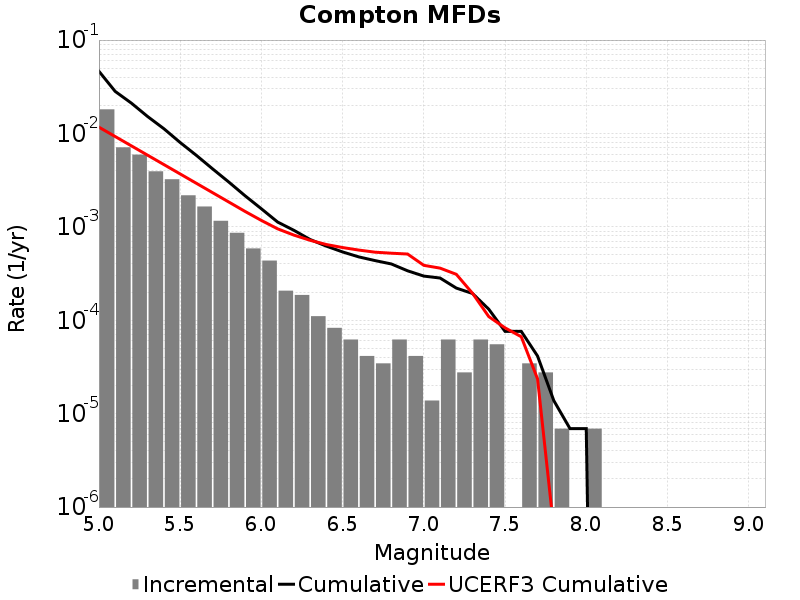

Data behind this chart, as committed beside it:
Magnitude, Incremental Rate, Cumulative Rate, UCERF3 Cumulative Rate
5.05, 0.01812, 0.04632, 0.01167
5.15, 0.007103, 0.0282, 0.009272
5.25, 0.005935, 0.0211, 0.007363
5.35, 0.003931, 0.01517, 0.005847
5.45, 0.003234, 0.01123, 0.004642
5.55, 0.002176, 0.008001, 0.003685
5.65, 0.001651, 0.005825, 0.002925
5.75, 0.001161, 0.004173, 0.002322
5.85, 8.636625E-4, 0.003012, 0.001842
5.95, 5.872905E-4, 0.002149, 0.001461
6.05, 4.3528588E-4, 0.001562, 0.001172
6.15, 2.07279E-4, 0.001126, 9.528949E-4
6.25, 1.865511E-4, 9.1893686E-4, 8.1629504E-4
6.35, 1.105488E-4, 7.323858E-4, 7.1803347E-4
6.45, 8.2911596E-5, 6.21837E-4, 6.4705405E-4
6.55, 6.21837E-5, 5.389254E-4, 6.004227E-4
6.65, 4.1455798E-5, 4.767417E-4, 5.642693E-4
6.75, 3.4546498E-5, 4.3528588E-4, 5.3555163E-4
6.85, 6.21837E-5, 4.007394E-4, 5.22339E-4
6.95, 4.1455798E-5, 3.385557E-4, 5.118439E-4
7.05, 1.38186E-5, 2.970999E-4, 3.8737405E-4
7.15, 6.21837E-5, 2.832813E-4, 3.6151873E-4
7.25, 2.76372E-5, 2.210976E-4, 3.1041077E-4
7.35, 6.21837E-5, 1.934604E-4, 1.9425052E-4
7.45, 5.52744E-5, 1.312767E-4, 1.0934677E-4
7.55, 0.0, 7.6002296E-5, 8.296116E-5
7.65, 3.4546498E-5, 7.6002296E-5, 6.655909E-5
7.75, 2.76372E-5, 4.1455798E-5, 2.3591083E-5
7.85, 6.9093E-6, 1.38186E-5, 5.843135E-7
7.95, 0.0, 6.9093E-6, 7.895737E-8
8.05, 6.9093E-6, 6.9093E-6, 0.0
8.15, 0.0, 0.0, 0.0
8.25, 0.0, 0.0, 0.0
8.35, 0.0, 0.0, 0.0
8.45, 0.0, 0.0, 0.0
8.55, 0.0, 0.0, 0.0
8.65, 0.0, 0.0, 0.0
8.75, 0.0, 0.0, 0.0
8.85, 0.0, 0.0, 0.0
8.95, 0.0, 0.0, 0.0
9.05, 0.0, 0.0, 0.0
